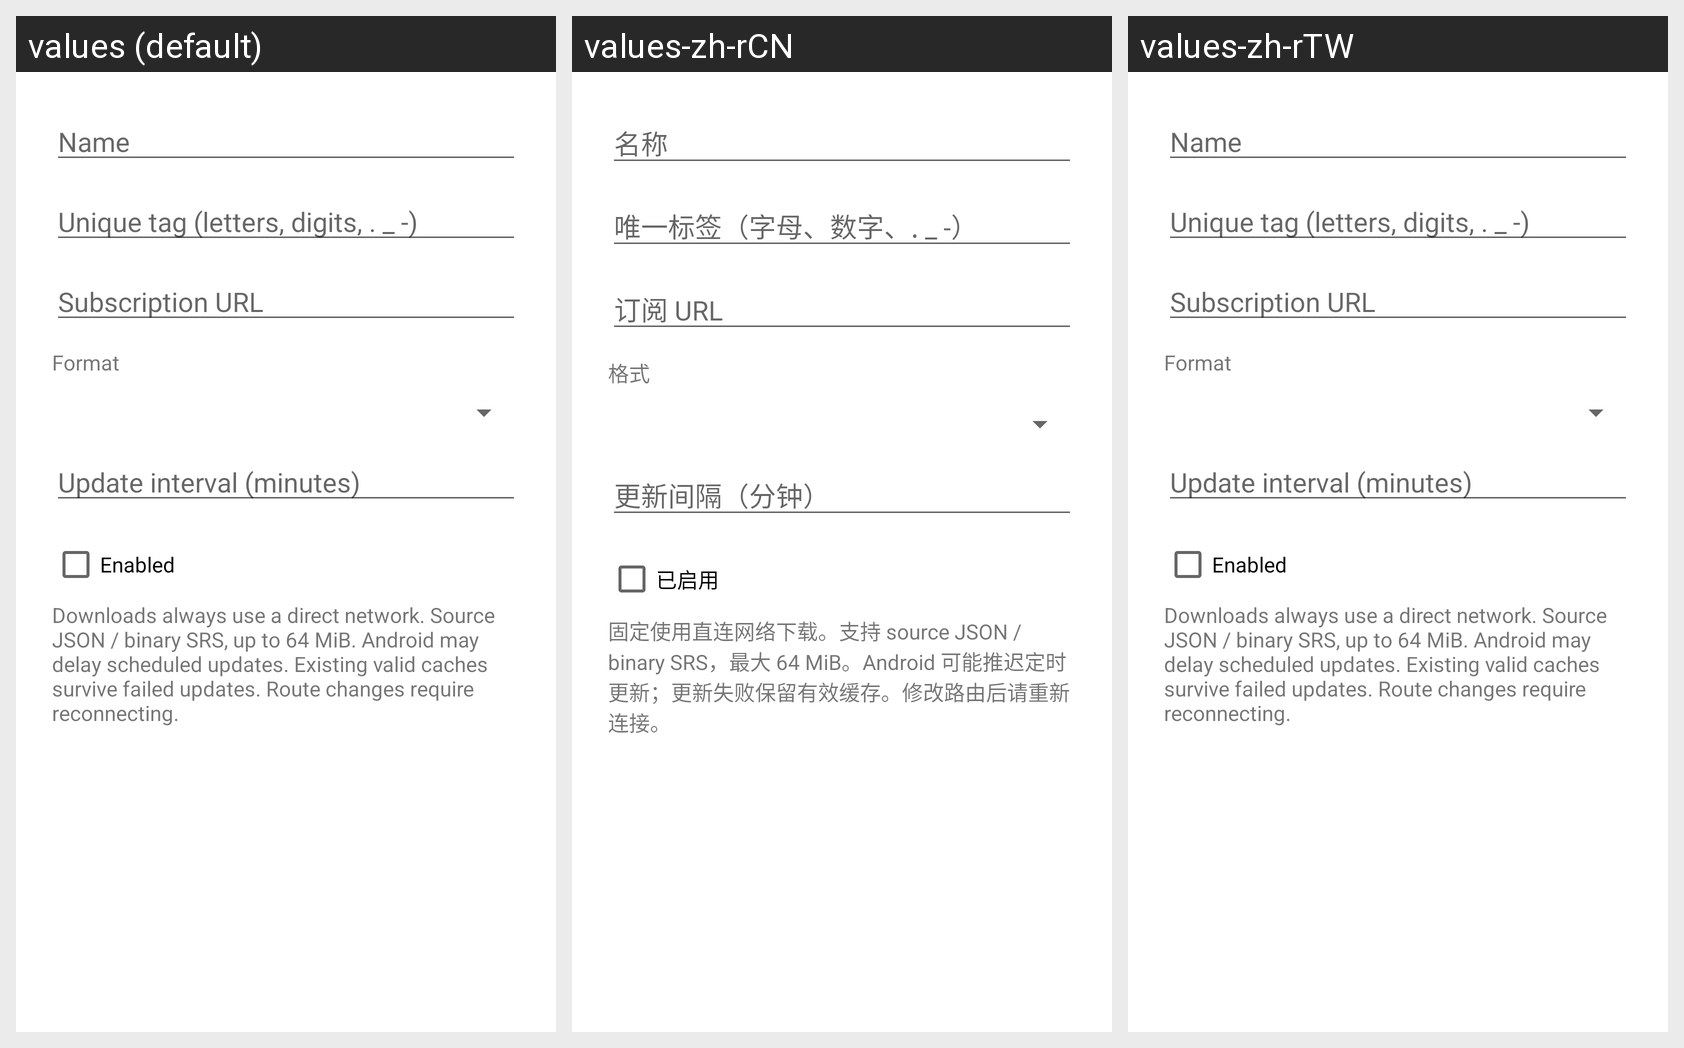

This grid shows one Android layout under several languages. Give, for every string resource on the screen, its name, the default text and each shown locale's text.
Android screen res/layout/layout_remote_rule_set_edit.xml rendered under 3 locales, left to right: values (default), values-zh-rCN, values-zh-rTW. Device: Nexus 5 (rendered at 1080×1920; each locale shown at half size, 540×960, under a caption strip naming it); theme Theme.Start.
Strings drawn on this screen, with the default value and each locale's value (text and hints the layout hard-codes, and strings that could not be matched under every locale, appear in the picture but are not listed):

ruleset_name
  values: Name
  values-zh-rCN: 名称
  values-zh-rTW: Name  [not translated; the default value is used]

ruleset_tag
  values: Unique tag (letters, digits, . _ -)
  values-zh-rCN: 唯一标签（字母、数字、. _ -）
  values-zh-rTW: Unique tag (letters, digits, . _ -)  [not translated; the default value is used]

ruleset_url
  values: Subscription URL
  values-zh-rCN: 订阅 URL
  values-zh-rTW: Subscription URL  [not translated; the default value is used]

ruleset_format
  values: Format
  values-zh-rCN: 格式
  values-zh-rTW: Format  [not translated; the default value is used]

ruleset_interval
  values: Update interval (minutes)
  values-zh-rCN: 更新间隔（分钟）
  values-zh-rTW: Update interval (minutes)  [not translated; the default value is used]

ruleset_enabled
  values: Enabled
  values-zh-rCN: 已启用
  values-zh-rTW: Enabled  [not translated; the default value is used]

ruleset_notice
  values: Downloads always use a direct network. Source JSON / binary SRS, up to 64 MiB. Android may delay scheduled updates. Existing valid caches survive failed updates. Route changes require reconnecting.
  values-zh-rCN: 固定使用直连网络下载。支持 source JSON / binary SRS，最大 64 MiB。Android 可能推迟定时更新；更新失败保留有效缓存。修改路由后请重新连接。
  values-zh-rTW: Downloads always use a direct network. Source JSON / binary SRS, up to 64 MiB. Android may delay scheduled updates. Existing valid caches survive failed updates. Route changes require reconnecting.  [not translated; the default value is used]
